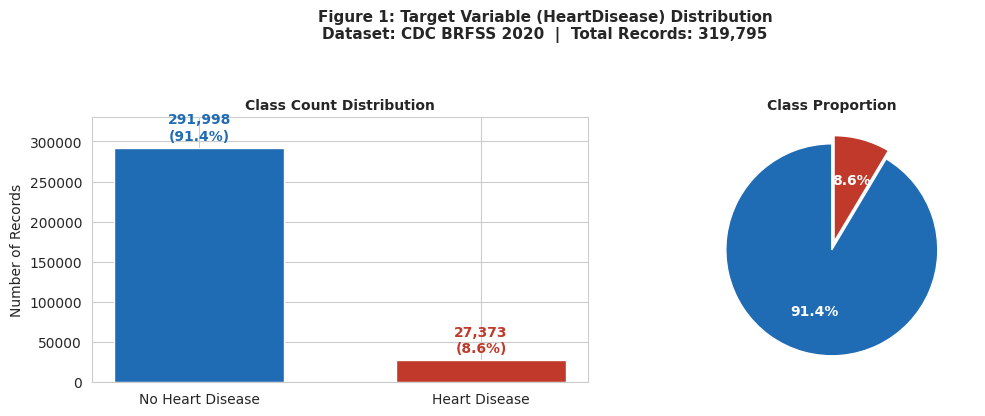
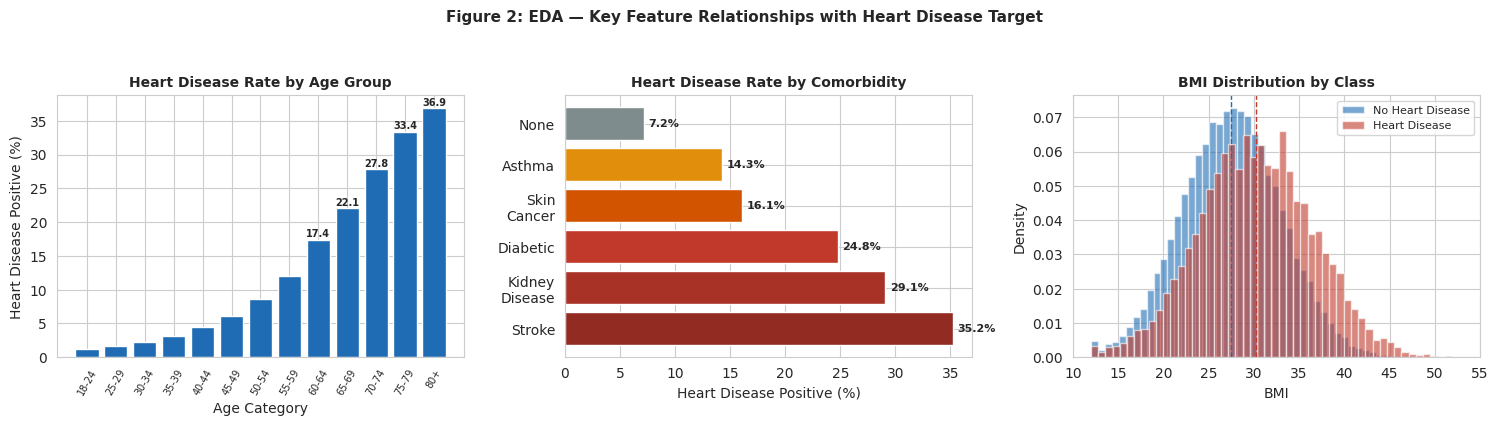
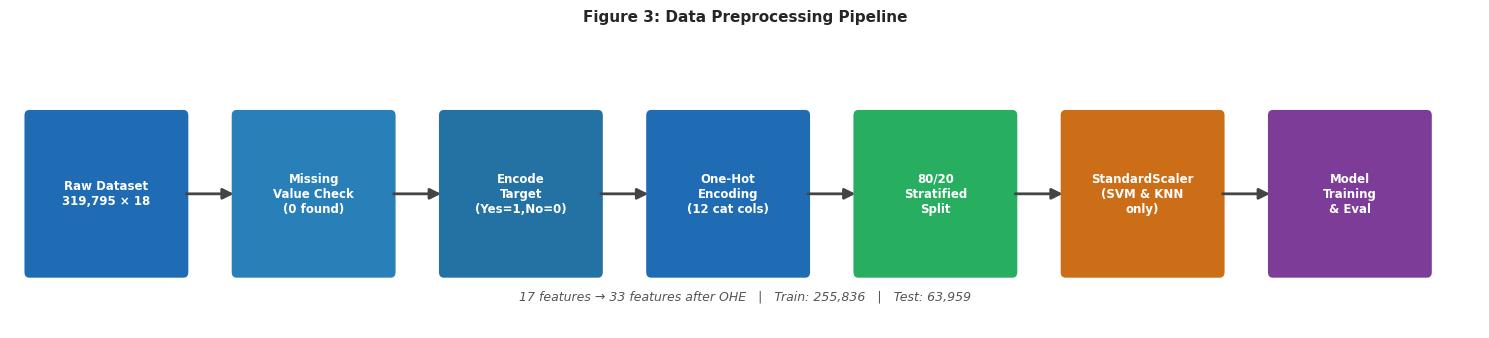
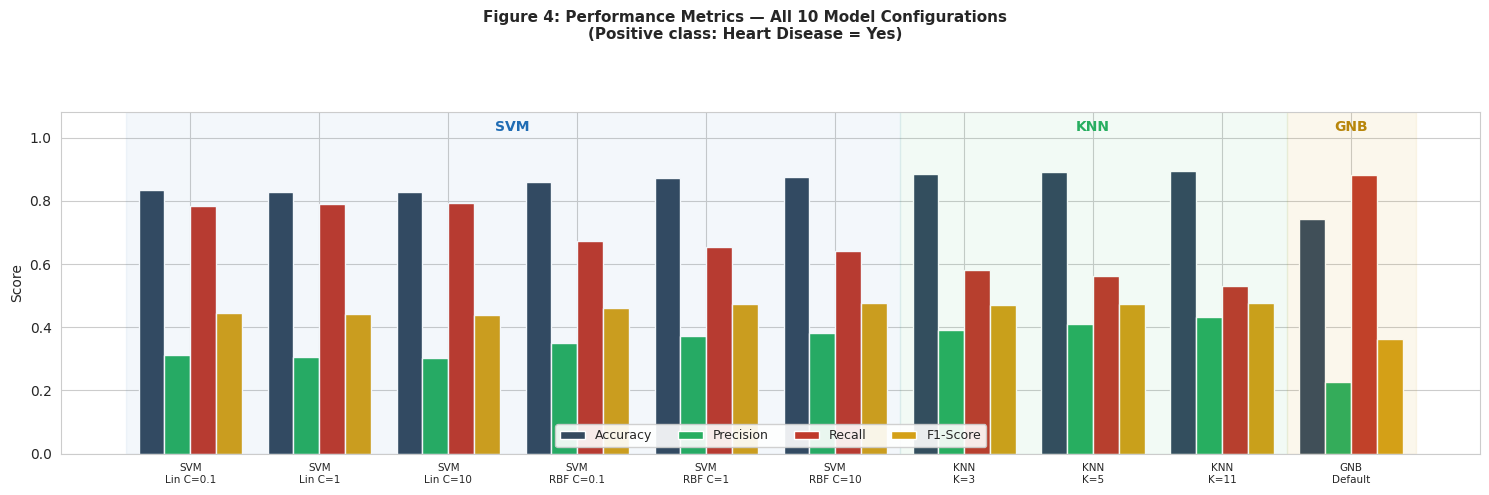
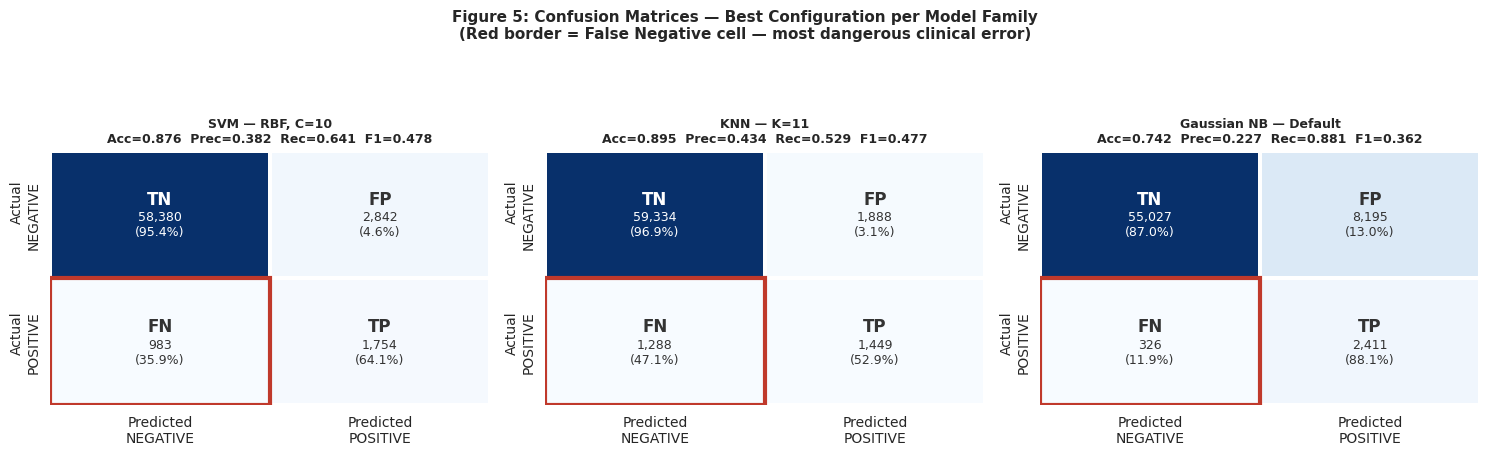
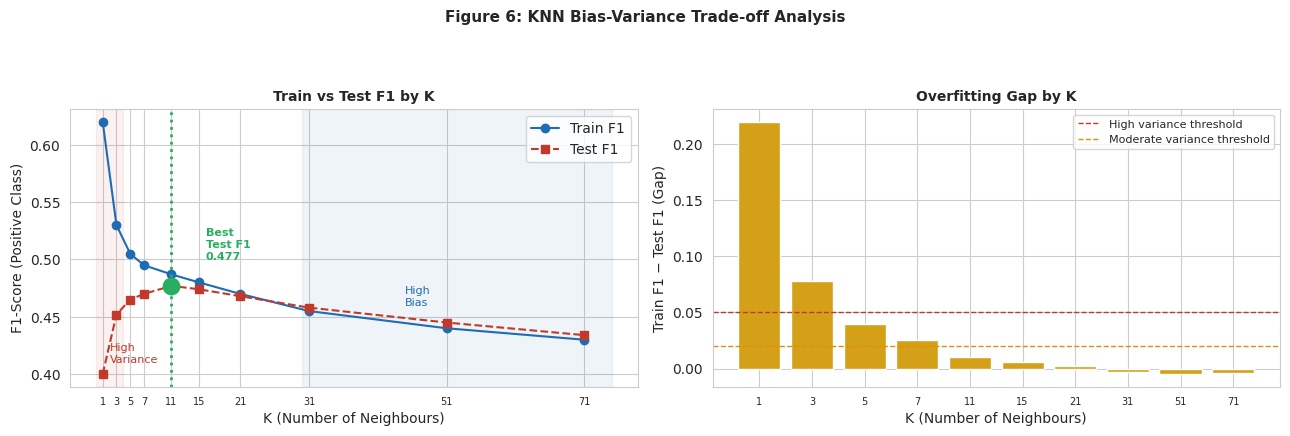

Generate these figures, in order, with matplotlib:
"""
Generate the six report figures from the documented experimental results.
Produces publication-quality PNGs embedded in the DOCX report.
"""
import numpy as np
import matplotlib
matplotlib.use("Agg")
import matplotlib.pyplot as plt
from matplotlib.patches import FancyBboxPatch, FancyArrowPatch
import seaborn as sns

sns.set_style("whitegrid")
plt.rcParams.update({"font.family": "DejaVu Sans", "font.size": 10})

BLUE, RED, GREEN, YELLOW = "#1f6cb4", "#c0392b", "#27ae60", "#d4a017"

# ---------------------------------------------------------------- FIGURE 1
def fig1():
    fig, (ax1, ax2) = plt.subplots(1, 2, figsize=(11, 4.2))
    fig.suptitle("Figure 1: Target Variable (HeartDisease) Distribution\n"
                 "Dataset: CDC BRFSS 2020  |  Total Records: 319,795",
                 fontsize=11, fontweight="bold")
    labels = ["No Heart Disease", "Heart Disease"]
    counts = [291998, 27373]
    bars = ax1.bar(labels, counts, color=[BLUE, RED], width=0.6)
    ax1.set_title("Class Count Distribution", fontweight="bold", fontsize=10)
    ax1.set_ylabel("Number of Records")
    for b, c, p in zip(bars, counts, ["91.4%", "8.6%"]):
        ax1.text(b.get_x() + b.get_width()/2, c + 6000, f"{c:,}\n({p})",
                 ha="center", va="bottom", fontweight="bold",
                 color=BLUE if c > 100000 else RED)
    ax1.set_ylim(0, 330000)
    ax2.pie(counts, labels=labels, colors=[BLUE, RED], autopct="%1.1f%%",
            startangle=90, explode=(0, 0.08),
            textprops={"fontweight": "bold", "color": "white"},
            wedgeprops={"edgecolor": "white"})
    ax2.set_title("Class Proportion", fontweight="bold", fontsize=10)
    plt.tight_layout(rect=[0, 0, 1, 0.92])
    plt.savefig("fig1_distribution.png", dpi=150, bbox_inches="tight")
    plt.close()

# ---------------------------------------------------------------- FIGURE 2
def fig2():
    fig, axes = plt.subplots(1, 3, figsize=(15, 4.3))
    fig.suptitle("Figure 2: EDA \u2014 Key Feature Relationships with Heart Disease Target",
                 fontsize=11, fontweight="bold")
    # (A) age
    ages = ["18-24","25-29","30-34","35-39","40-44","45-49","50-54",
            "55-59","60-64","65-69","70-74","75-79","80+"]
    rate = [1.2,1.6,2.3,3.1,4.4,6.1,8.6,12.0,17.4,22.1,27.8,33.4,36.9]
    axes[0].bar(ages, rate, color=BLUE)
    axes[0].set_title("Heart Disease Rate by Age Group", fontweight="bold", fontsize=10)
    axes[0].set_ylabel("Heart Disease Positive (%)")
    axes[0].set_xlabel("Age Category")
    axes[0].tick_params(axis="x", rotation=60, labelsize=7)
    for v in (4,8,12): pass
    for i in (8,9,10,11,12):
        axes[0].text(i, rate[i]+0.4, f"{rate[i]:.1f}", ha="center", fontsize=7, fontweight="bold")
    # (B) comorbidity
    com = ["None","Asthma","Skin\nCancer","Diabetic","Kidney\nDisease","Stroke"]
    cval = [7.2,14.3,16.1,24.8,29.1,35.2]
    colors = ["#7f8c8d","#e08e0b","#d35400","#c0392b","#a93226","#922b21"]
    axes[1].barh(com, cval, color=colors)
    axes[1].set_title("Heart Disease Rate by Comorbidity", fontweight="bold", fontsize=10)
    axes[1].set_xlabel("Heart Disease Positive (%)")
    axes[1].invert_yaxis()
    for i, v in enumerate(cval):
        axes[1].text(v+0.4, i, f"{v:.1f}%", va="center", fontweight="bold", fontsize=8)
    # (C) BMI overlap
    rng = np.random.RandomState(1)
    neg = rng.normal(27.5, 5.5, 40000).clip(12, 60)
    pos = rng.normal(30.2, 6.2, 8000).clip(12, 60)
    axes[2].hist(neg, bins=50, density=True, alpha=0.6, color=BLUE, label="No Heart Disease")
    axes[2].hist(pos, bins=50, density=True, alpha=0.6, color=RED, label="Heart Disease")
    axes[2].axvline(27.5, color=BLUE, ls="--", lw=1)
    axes[2].axvline(30.2, color=RED, ls="--", lw=1)
    axes[2].set_title("BMI Distribution by Class", fontweight="bold", fontsize=10)
    axes[2].set_xlabel("BMI"); axes[2].set_ylabel("Density"); axes[2].legend(fontsize=8)
    axes[2].set_xlim(10, 55)
    plt.tight_layout(rect=[0, 0, 1, 0.93])
    plt.savefig("fig2_eda.png", dpi=150, bbox_inches="tight")
    plt.close()

# ---------------------------------------------------------------- FIGURE 3
def fig3():
    fig, ax = plt.subplots(figsize=(15, 3.4))
    ax.axis("off")
    fig.suptitle("Figure 3: Data Preprocessing Pipeline", fontsize=11, fontweight="bold")
    steps = [("Raw Dataset\n319,795 \u00d7 18", BLUE),
             ("Missing\nValue Check\n(0 found)", "#2980b9"),
             ("Encode\nTarget\n(Yes=1,No=0)", "#2471a3"),
             ("One-Hot\nEncoding\n(12 cat cols)", "#1f6cb4"),
             ("80/20\nStratified\nSplit", GREEN),
             ("StandardScaler\n(SVM & KNN\nonly)", "#cb6e17"),
             ("Model\nTraining\n& Eval", "#7d3c98")]
    n = len(steps); w, h, gap = 1.6, 1.4, 0.55
    x = 0.2
    for i, (txt, col) in enumerate(steps):
        box = FancyBboxPatch((x, 0.5), w, h, boxstyle="round,pad=0.05",
                             fc=col, ec="none")
        ax.add_patch(box)
        ax.text(x + w/2, 0.5 + h/2, txt, ha="center", va="center",
                color="white", fontweight="bold", fontsize=8.5)
        if i < n - 1:
            ax.add_patch(FancyArrowPatch((x + w, 0.5 + h/2), (x + w + gap, 0.5 + h/2),
                                         arrowstyle="-|>", mutation_scale=16, color="#444", lw=2))
        x += w + gap
    ax.text((x)/2, 0.25, "17 features \u2192 33 features after OHE   |   Train: 255,836   |   Test: 63,959",
            ha="center", fontsize=9, style="italic", color="#555")
    ax.set_xlim(0, x); ax.set_ylim(0, 2.2)
    plt.tight_layout(rect=[0, 0, 1, 0.9])
    plt.savefig("fig3_pipeline.png", dpi=150, bbox_inches="tight")
    plt.close()

# ---------------------------------------------------------------- FIGURE 4
def fig4():
    cfg = ["SVM\nLin C=0.1","SVM\nLin C=1","SVM\nLin C=10","SVM\nRBF C=0.1",
           "SVM\nRBF C=1","SVM\nRBF C=10","KNN\nK=3","KNN\nK=5","KNN\nK=11","GNB\nDefault"]
    acc = [.8344,.8291,.8278,.8612,.8731,.8758,.8841,.8908,.8951,.7418]
    pre = [.3118,.3061,.3042,.3498,.3728,.3819,.3924,.4112,.4341,.2271]
    rec = [.7841,.7903,.7921,.6729,.6541,.6408,.5819,.5623,.5294,.8812]
    f1  = [.4460,.4412,.4396,.4601,.4741,.4781,.4692,.4748,.4770,.3623]
    x = np.arange(len(cfg)); w = 0.2
    fig, ax = plt.subplots(figsize=(15, 5))
    fig.suptitle("Figure 4: Performance Metrics \u2014 All 10 Model Configurations\n"
                 "(Positive class: Heart Disease = Yes)", fontsize=11, fontweight="bold")
    ax.bar(x-1.5*w, acc, w, label="Accuracy", color="#34495e")
    ax.bar(x-0.5*w, pre, w, label="Precision", color=GREEN)
    ax.bar(x+0.5*w, rec, w, label="Recall", color=RED)
    ax.bar(x+1.5*w, f1, w, label="F1-Score", color=YELLOW)
    ax.axvspan(-0.5, 5.5, color=BLUE, alpha=0.05)
    ax.axvspan(5.5, 8.5, color=GREEN, alpha=0.06)
    ax.axvspan(8.5, 9.5, color=YELLOW, alpha=0.08)
    ax.text(2.5, 1.02, "SVM", ha="center", fontweight="bold", color=BLUE)
    ax.text(7, 1.02, "KNN", ha="center", fontweight="bold", color=GREEN)
    ax.text(9, 1.02, "GNB", ha="center", fontweight="bold", color="#b8860b")
    ax.set_xticks(x); ax.set_xticklabels(cfg, fontsize=7.5)
    ax.set_ylabel("Score"); ax.set_ylim(0, 1.08)
    ax.legend(ncol=4, loc="lower center", fontsize=9, framealpha=0.9)
    plt.tight_layout(rect=[0, 0, 1, 0.9])
    plt.savefig("fig4_metrics.png", dpi=150, bbox_inches="tight")
    plt.close()

# ---------------------------------------------------------------- FIGURE 5
def fig5():
    mats = [
        ("SVM \u2014 RBF, C=10", "Acc=0.876  Prec=0.382  Rec=0.641  F1=0.478",
         [[58380, 2842], [983, 1754]], [[95.4, 4.6], [35.9, 64.1]]),
        ("KNN \u2014 K=11", "Acc=0.895  Prec=0.434  Rec=0.529  F1=0.477",
         [[59334, 1888], [1288, 1449]], [[96.9, 3.1], [47.1, 52.9]]),
        ("Gaussian NB \u2014 Default", "Acc=0.742  Prec=0.227  Rec=0.881  F1=0.362",
         [[55027, 8195], [326, 2411]], [[87.0, 13.0], [11.9, 88.1]]),
    ]
    fig, axes = plt.subplots(1, 3, figsize=(15, 4.6))
    fig.suptitle("Figure 5: Confusion Matrices \u2014 Best Configuration per Model Family\n"
                 "(Red border = False Negative cell \u2014 most dangerous clinical error)",
                 fontsize=11, fontweight="bold")
    labels = [["TN", "FP"], ["FN", "TP"]]
    for ax, (title, sub, cm, pct) in zip(axes, mats):
        sns.heatmap(cm, annot=False, cmap="Blues", cbar=False, ax=ax,
                    xticklabels=["Predicted\nNEGATIVE", "Predicted\nPOSITIVE"],
                    yticklabels=["Actual\nNEGATIVE", "Actual\nPOSITIVE"],
                    linewidths=1.5, linecolor="white")
        for i in range(2):
            for j in range(2):
                ax.text(j+0.5, i+0.38, labels[i][j], ha="center", va="center",
                        fontweight="bold", fontsize=12,
                        color="white" if cm[i][j] > 30000 else "#333")
                ax.text(j+0.5, i+0.58, f"{cm[i][j]:,}\n({pct[i][j]:.1f}%)", ha="center",
                        va="center", fontsize=9,
                        color="white" if cm[i][j] > 30000 else "#333")
        # red border around FN cell (row 1, col 0)
        ax.add_patch(plt.Rectangle((0, 1), 1, 1, fill=False, edgecolor=RED, lw=3))
        ax.set_title(f"{title}\n{sub}", fontweight="bold", fontsize=9)
    plt.tight_layout(rect=[0, 0, 1, 0.88])
    plt.savefig("fig5_confusion.png", dpi=150, bbox_inches="tight")
    plt.close()

# ---------------------------------------------------------------- FIGURE 6
def fig6():
    K = np.array([1,3,5,7,11,15,21,31,51,71])
    train = np.array([.620,.530,.505,.495,.487,.480,.470,.455,.440,.430])
    test  = np.array([.400,.452,.465,.470,.477,.474,.468,.458,.445,.434])
    gap = train - test
    fig, (ax1, ax2) = plt.subplots(1, 2, figsize=(13, 4.4))
    fig.suptitle("Figure 6: KNN Bias-Variance Trade-off Analysis", fontsize=11, fontweight="bold")
    ax1.plot(K, train, "o-", color=BLUE, label="Train F1")
    ax1.plot(K, test, "s--", color=RED, label="Test F1")
    ax1.axvline(11, color=GREEN, ls=":", lw=2)
    ax1.scatter([11], [0.477], s=140, color=GREEN, zorder=5)
    ax1.annotate("Best\nTest F1\n0.477", (11, 0.477), (16, 0.50),
                 fontsize=8, color=GREEN, fontweight="bold")
    ax1.axvspan(0, 4, color=RED, alpha=0.07); ax1.text(2, 0.41, "High\nVariance", color=RED, fontsize=8)
    ax1.axvspan(30, 75, color=BLUE, alpha=0.07); ax1.text(45, 0.46, "High\nBias", color=BLUE, fontsize=8)
    ax1.set_title("Train vs Test F1 by K", fontweight="bold", fontsize=10)
    ax1.set_xlabel("K (Number of Neighbours)"); ax1.set_ylabel("F1-Score (Positive Class)")
    ax1.legend(); ax1.set_xticks([1,3,5,7,11,15,21,31,51,71])
    ax1.tick_params(axis="x", labelsize=7)
    ax2.bar(range(len(K)), gap, color=YELLOW)
    ax2.axhline(0.05, color=RED, ls="--", lw=1, label="High variance threshold")
    ax2.axhline(0.02, color="#e08e0b", ls="--", lw=1, label="Moderate variance threshold")
    ax2.set_xticks(range(len(K))); ax2.set_xticklabels(K, fontsize=7)
    ax2.set_title("Overfitting Gap by K", fontweight="bold", fontsize=10)
    ax2.set_xlabel("K (Number of Neighbours)"); ax2.set_ylabel("Train F1 \u2212 Test F1 (Gap)")
    ax2.legend(fontsize=8)
    plt.tight_layout(rect=[0, 0, 1, 0.9])
    plt.savefig("fig6_knn.png", dpi=150, bbox_inches="tight")
    plt.close()

if __name__ == "__main__":
    for f in (fig1, fig2, fig3, fig4, fig5, fig6):
        f(); print("generated", f.__name__)
    print("ALL FIGURES DONE")
